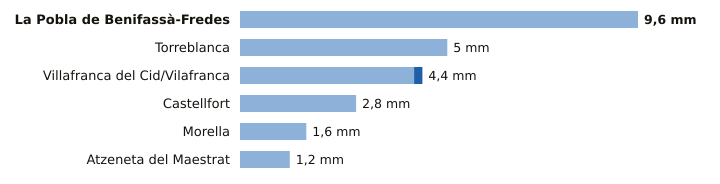

Values plotted in this chart, from the file beside it:
estacion, provincia, indicativo, mm_6_dias_anteriores, mm_hoy, mm_7_dias, horas_de_hoy
La Pobla de Benifassà-Fredes, Castellón, 8520X, 9.6, 0.0, 9.6, 12
Torreblanca, Castellón, 8503Y, 5.0, 0.0, 5.0, 13
Villafranca del Cid/Vilafranca, Castellón, 8489X, 4.2, 0.2, 4.4, 14
Castellfort, Castellón, 9563X, 2.8, 0.0, 2.8, 14
Morella, Castellón, 9562X, 1.6, 0.0, 1.6, 14
Atzeneta del Maestrat, Castellón, 8492X, 1.2, 0.0, 1.2, 11
